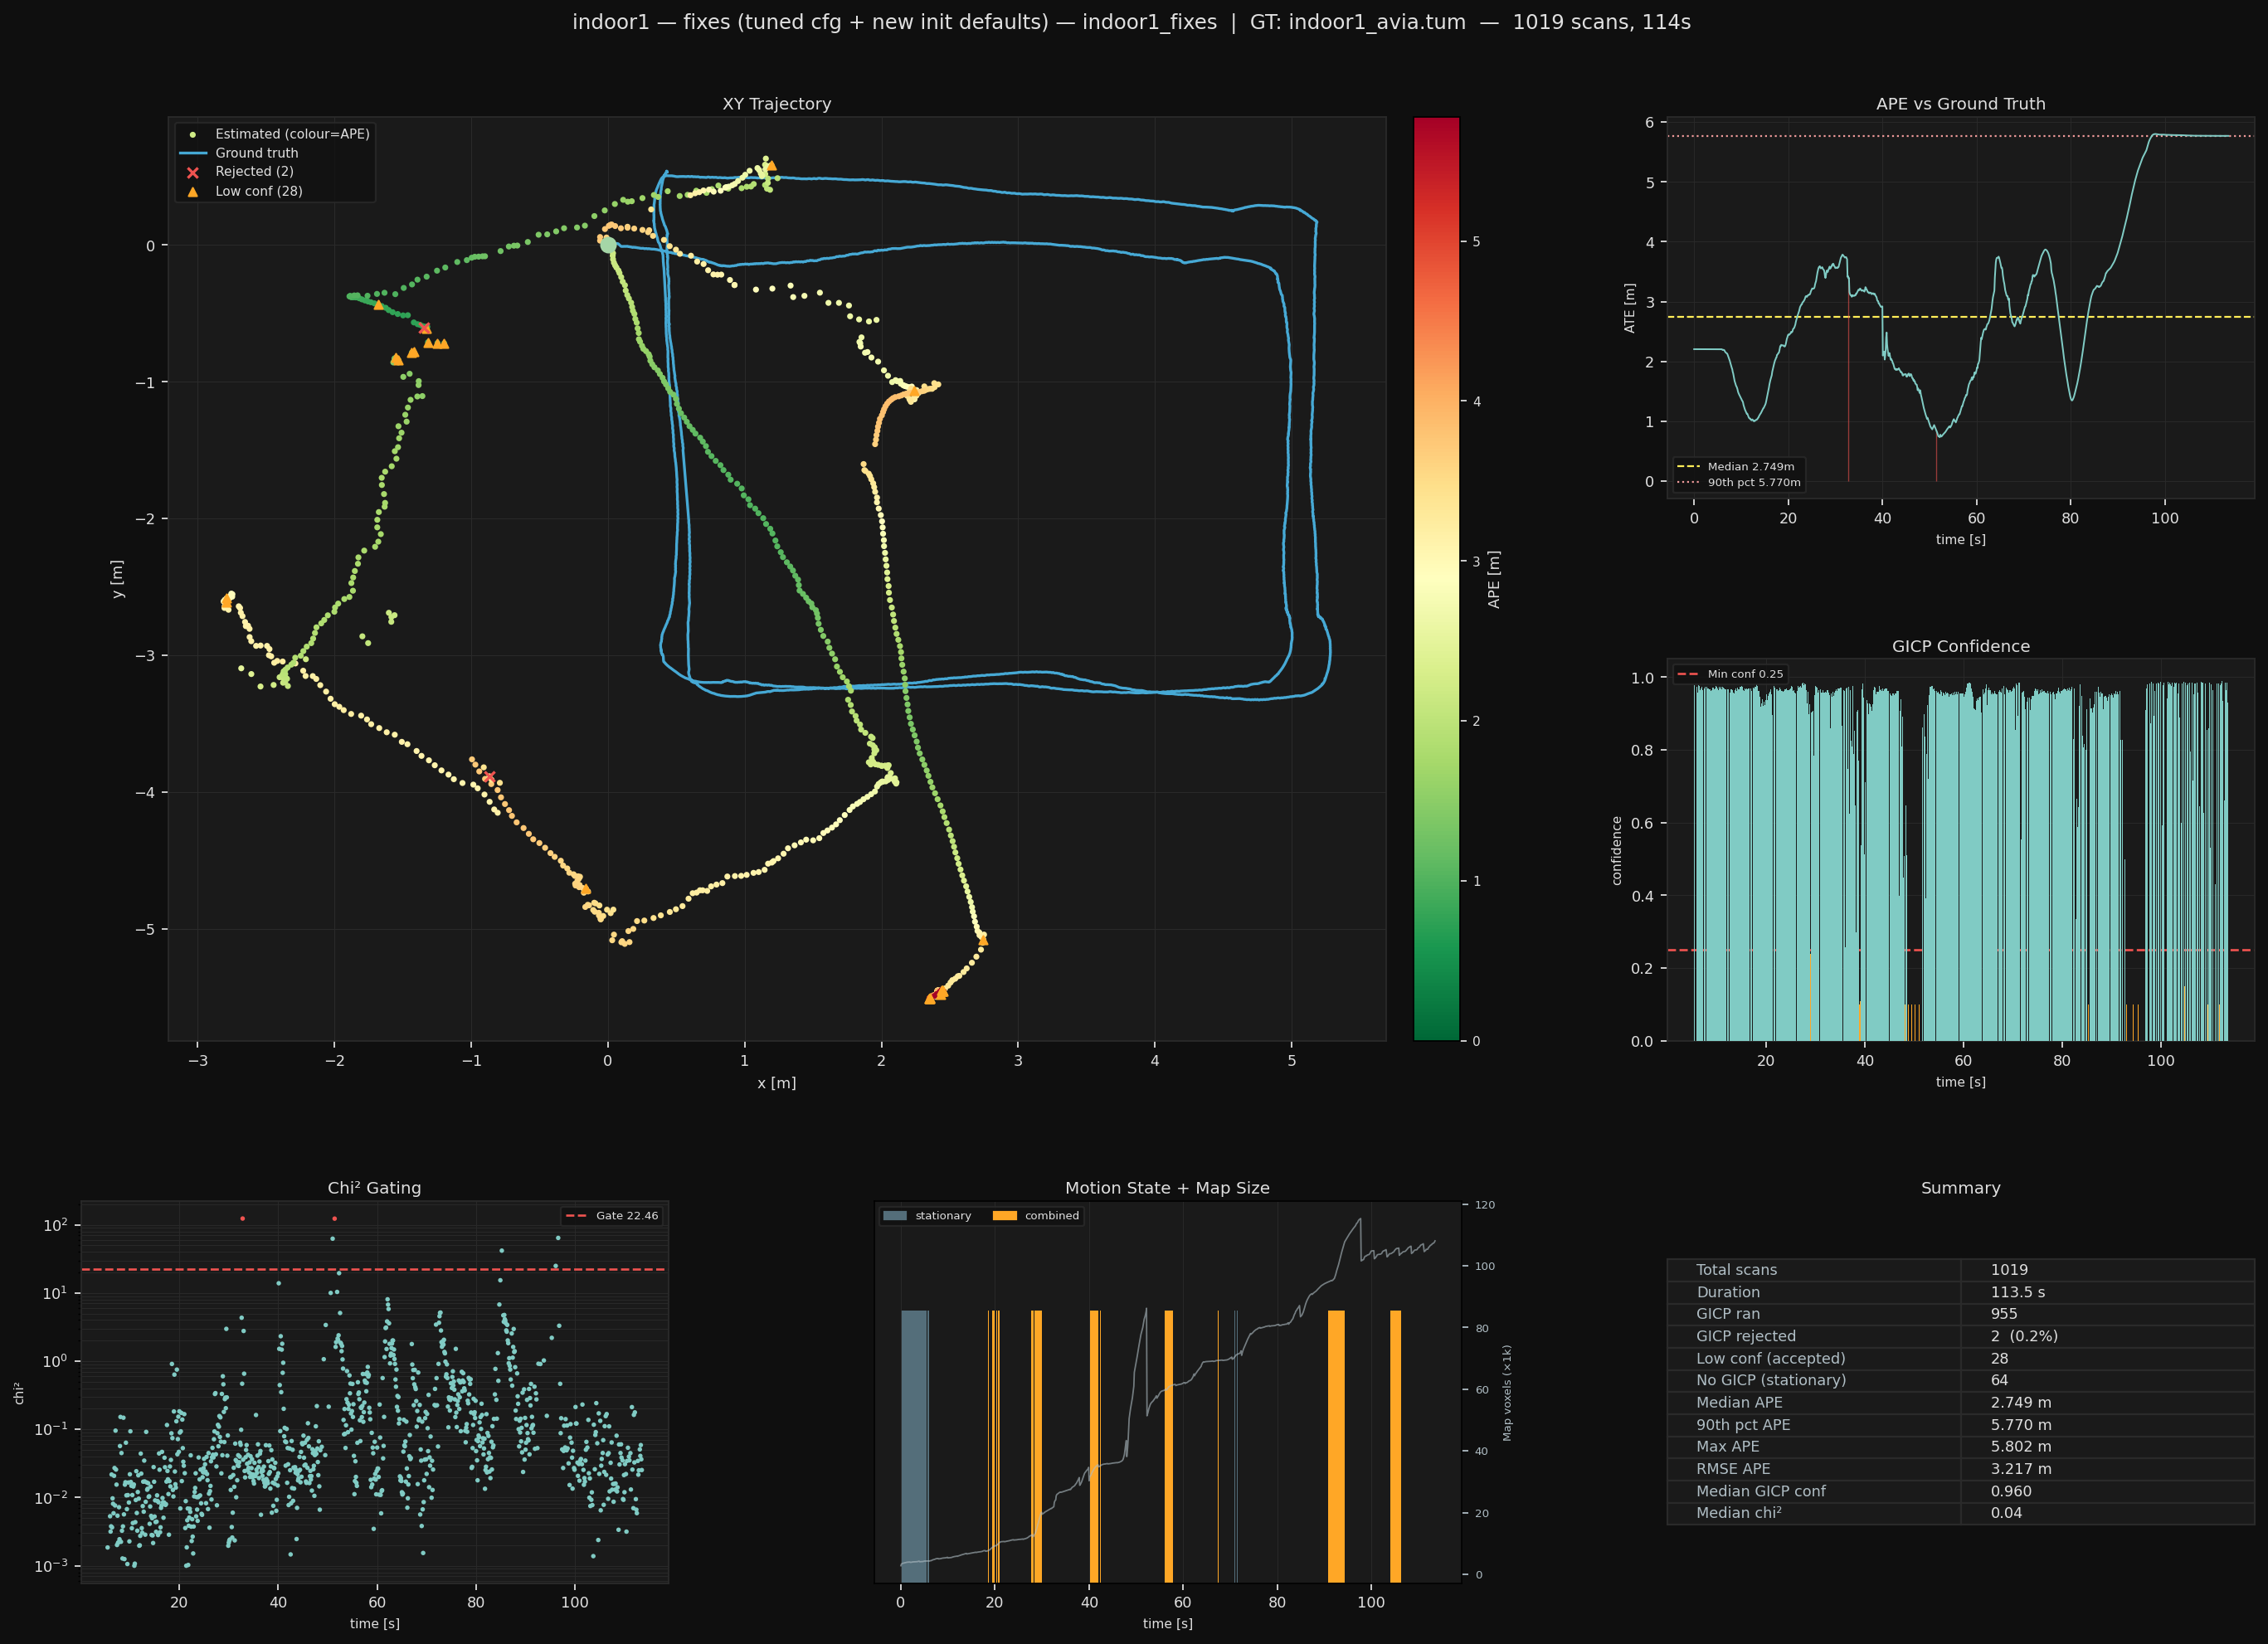

The table this chart was drawn from, first rows:
scan_num, stamp, x, y, z, yaw, imu_x, imu_y, imu_z, imu_yaw, gicp_dx, gicp_dy, gicp_dz, gicp_dyaw, gicp_conf, chi2, accepted, motion, n_map_vox, n_scan_pts, use_submap
0, 1952, 0.000000, 0.000000, 0.000000, 0.000000, 0.000000, 0.000000, 0.000000, 0.000000, nan, nan, nan, nan, nan, nan, -1, stationary, 2786, 24000, 0
1, 1952, -0.000004, -0.000004, 0.000001, 0.000004, -0.000004, -0.000004, 0.000001, 0.000004, nan, nan, nan, nan, nan, nan, -1, stationary, 3285, 24000, 0
2, 1952, -0.000008, -0.000006, 0.000002, -0.000037, -0.000008, -0.000006, 0.000002, -0.000037, nan, nan, nan, nan, nan, nan, -1, stationary, 3427, 24000, 0
3, 1952, -0.000009, -0.000007, 0.000002, -0.000065, -0.000009, -0.000007, 0.000002, -0.000065, nan, nan, nan, nan, nan, nan, -1, stationary, 3509, 24000, 0
4, 1952, -0.000013, -0.000013, 0.000001, -0.000070, -0.000013, -0.000013, 0.000001, -0.000070, nan, nan, nan, nan, nan, nan, -1, stationary, 3566, 24000, 0
5, 1952, -0.000014, -0.000020, 0.000006, -0.000046, -0.000014, -0.000020, 0.000006, -0.000046, nan, nan, nan, nan, nan, nan, -1, stationary, 3611, 24000, 0
6, 1952, -0.000015, -0.000022, 0.000005, 0.000071, -0.000015, -0.000022, 0.000005, 0.000071, nan, nan, nan, nan, nan, nan, -1, stationary, 3657, 24000, 0
7, 1952, -0.000018, -0.000023, 0.000005, 0.000111, -0.000018, -0.000023, 0.000005, 0.000111, nan, nan, nan, nan, nan, nan, -1, stationary, 3688, 24000, 0
8, 1953, -0.000019, -0.000022, 0.000004, 0.000054, -0.000019, -0.000022, 0.000004, 0.000054, nan, nan, nan, nan, nan, nan, -1, stationary, 3727, 24000, 0
9, 1953, -0.000018, -0.000021, 0.000005, 0.000020, -0.000018, -0.000021, 0.000005, 0.000020, nan, nan, nan, nan, nan, nan, -1, stationary, 3756, 24000, 0
10, 1953, -0.000021, -0.000017, 0.000007, 0.000016, -0.000021, -0.000017, 0.000007, 0.000016, nan, nan, nan, nan, nan, nan, -1, stationary, 3786, 24000, 0
11, 1953, -0.000028, -0.000020, 0.000008, 0.000035, -0.000028, -0.000020, 0.000008, 0.000035, nan, nan, nan, nan, nan, nan, -1, stationary, 3834, 24000, 0
12, 1953, -0.000031, -0.000023, 0.000005, 0.000029, -0.000031, -0.000023, 0.000005, 0.000029, nan, nan, nan, nan, nan, nan, -1, stationary, 3886, 24000, 0
13, 1953, -0.000031, -0.000024, 0.000004, 0.000020, -0.000031, -0.000024, 0.000004, 0.000020, nan, nan, nan, nan, nan, nan, -1, stationary, 3917, 24000, 0
14, 1953, -0.000030, -0.000026, 0.000002, -0.000035, -0.000030, -0.000026, 0.000002, -0.000035, nan, nan, nan, nan, nan, nan, -1, stationary, 3937, 24000, 0
15, 1953, -0.000038, -0.000023, 0.000004, -0.000215, -0.000038, -0.000023, 0.000004, -0.000215, nan, nan, nan, nan, nan, nan, -1, stationary, 3948, 24000, 0
16, 1953, -0.000021, -0.000032, 0.000001, -0.000365, -0.000021, -0.000032, 0.000001, -0.000365, nan, nan, nan, nan, nan, nan, -1, stationary, 3963, 24000, 0
17, 1953, -0.000048, -0.000048, 0.000008, -0.000098, -0.000048, -0.000048, 0.000008, -0.000098, nan, nan, nan, nan, nan, nan, -1, stationary, 3970, 24000, 0
18, 1954, -0.000052, -0.000041, 0.000003, -0.000184, -0.000052, -0.000041, 0.000003, -0.000184, nan, nan, nan, nan, nan, nan, -1, stationary, 3976, 24000, 0
19, 1954, -0.000058, -0.000052, 0.000005, -0.000102, -0.000058, -0.000052, 0.000005, -0.000102, nan, nan, nan, nan, nan, nan, -1, stationary, 3985, 24000, 0
20, 1954, -0.000068, -0.000065, 0.000005, -0.000093, -0.000068, -0.000065, 0.000005, -0.000093, nan, nan, nan, nan, nan, nan, -1, stationary, 3882, 24000, 0
21, 1954, -0.000059, -0.000057, 0.000003, -0.000201, -0.000059, -0.000057, 0.000003, -0.000201, nan, nan, nan, nan, nan, nan, -1, stationary, 3890, 24000, 0
22, 1954, -0.000059, -0.000065, 0.000007, -0.000187, -0.000059, -0.000065, 0.000007, -0.000187, nan, nan, nan, nan, nan, nan, -1, stationary, 3903, 24000, 0
23, 1954, -0.000067, -0.000069, 0.000008, -0.000221, -0.000067, -0.000069, 0.000008, -0.000221, nan, nan, nan, nan, nan, nan, -1, stationary, 3925, 24000, 0
24, 1954, -0.000062, -0.000072, -0.000004, -0.000126, -0.000062, -0.000072, -0.000004, -0.000126, nan, nan, nan, nan, nan, nan, -1, stationary, 3976, 24000, 0
25, 1954, -0.000075, -0.000070, -0.000001, -0.000071, -0.000075, -0.000070, -0.000001, -0.000071, nan, nan, nan, nan, nan, nan, -1, stationary, 4021, 24000, 0
26, 1954, -0.000062, -0.000082, 0.000001, 0.000009, -0.000062, -0.000082, 0.000001, 0.000009, nan, nan, nan, nan, nan, nan, -1, stationary, 4035, 24000, 0
27, 1954, -0.000071, -0.000089, 0.000003, 0.000023, -0.000071, -0.000089, 0.000003, 0.000023, nan, nan, nan, nan, nan, nan, -1, stationary, 4042, 24000, 0
28, 1955, -0.000074, -0.000088, 0.000007, 0.000015, -0.000074, -0.000088, 0.000007, 0.000015, nan, nan, nan, nan, nan, nan, -1, stationary, 4051, 24000, 0
29, 1955, -0.000074, -0.000096, 0.000013, 0.000055, -0.000074, -0.000096, 0.000013, 0.000055, nan, nan, nan, nan, nan, nan, -1, stationary, 4056, 24000, 0
30, 1955, -0.000079, -0.000098, 0.000013, 0.000127, -0.000079, -0.000098, 0.000013, 0.000127, nan, nan, nan, nan, nan, nan, -1, stationary, 4062, 24000, 0
31, 1955, -0.000075, -0.000100, 0.000008, 0.000190, -0.000075, -0.000100, 0.000008, 0.000190, nan, nan, nan, nan, nan, nan, -1, stationary, 4067, 24000, 0
32, 1955, -0.000084, -0.000106, 0.000007, 0.000252, -0.000084, -0.000106, 0.000007, 0.000252, nan, nan, nan, nan, nan, nan, -1, stationary, 4071, 24000, 0
33, 1955, -0.000083, -0.000107, 0.000005, 0.000268, -0.000083, -0.000107, 0.000005, 0.000268, nan, nan, nan, nan, nan, nan, -1, stationary, 4079, 24000, 0
34, 1955, -0.000086, -0.000108, 0.000005, 0.000328, -0.000086, -0.000108, 0.000005, 0.000328, nan, nan, nan, nan, nan, nan, -1, stationary, 4088, 24000, 0
35, 1955, -0.000076, -0.000113, 0.000008, 0.000133, -0.000076, -0.000113, 0.000008, 0.000133, nan, nan, nan, nan, nan, nan, -1, stationary, 4110, 24000, 0
36, 1955, -0.000081, -0.000130, 0.000009, 0.000486, -0.000081, -0.000130, 0.000009, 0.000486, nan, nan, nan, nan, nan, nan, -1, stationary, 4165, 24000, 0
37, 1955, -0.000112, -0.000116, 0.000009, 0.000302, -0.000112, -0.000116, 0.000009, 0.000302, nan, nan, nan, nan, nan, nan, -1, stationary, 4216, 24000, 0
38, 1956, -0.000132, -0.000135, 0.000015, 0.000483, -0.000132, -0.000135, 0.000015, 0.000483, nan, nan, nan, nan, nan, nan, -1, stationary, 4250, 24000, 0
39, 1956, -0.000066, -0.000123, 0.000010, 0.000566, -0.000066, -0.000123, 0.000010, 0.000566, nan, nan, nan, nan, nan, nan, -1, stationary, 4252, 24000, 0
40, 1956, -0.000117, -0.000116, 0.000004, 0.000756, -0.000117, -0.000116, 0.000004, 0.000756, nan, nan, nan, nan, nan, nan, -1, stationary, 4074, 24000, 0
41, 1956, -0.000142, -0.000121, 0.000008, 0.000751, -0.000142, -0.000121, 0.000008, 0.000751, nan, nan, nan, nan, nan, nan, -1, stationary, 4092, 24000, 0
42, 1956, -0.000102, -0.000091, 0.000007, 0.000484, -0.000102, -0.000091, 0.000007, 0.000484, nan, nan, nan, nan, nan, nan, -1, stationary, 4099, 24000, 0
43, 1956, -0.000115, -0.000130, 0.000007, 0.000738, -0.000115, -0.000130, 0.000007, 0.000738, nan, nan, nan, nan, nan, nan, -1, stationary, 4108, 24000, 0
44, 1956, -0.000112, -0.000134, 0.000005, 0.000660, -0.000112, -0.000134, 0.000005, 0.000660, nan, nan, nan, nan, nan, nan, -1, stationary, 4120, 24000, 0
45, 1956, -0.000102, -0.000117, 0.000005, 0.000651, -0.000102, -0.000117, 0.000005, 0.000651, nan, nan, nan, nan, nan, nan, -1, stationary, 4125, 24000, 0
46, 1956, -0.000119, -0.000125, 0.000009, 0.000720, -0.000119, -0.000125, 0.000009, 0.000720, nan, nan, nan, nan, nan, nan, -1, stationary, 4131, 24000, 0
47, 1956, -0.000093, -0.000125, 0.000004, 0.000502, -0.000093, -0.000125, 0.000004, 0.000502, nan, nan, nan, nan, nan, nan, -1, stationary, 4153, 24000, 0
48, 1957, -0.000114, -0.000109, 0.000005, 0.000964, -0.000114, -0.000109, 0.000005, 0.000964, nan, nan, nan, nan, nan, nan, -1, stationary, 4200, 24000, 0
49, 1957, -0.000084, -0.000105, 0.000006, 0.000496, -0.000084, -0.000105, 0.000006, 0.000496, nan, nan, nan, nan, nan, nan, -1, stationary, 4252, 24000, 0
50, 1957, -0.000102, -0.000121, 0.000001, 0.000985, -0.000102, -0.000121, 0.000001, 0.000985, nan, nan, nan, nan, nan, nan, -1, stationary, 4285, 24000, 0
51, 1957, 0.000026, -0.000154, -0.000035, 0.000251, 0.000026, -0.000154, -0.000035, 0.000251, nan, nan, nan, nan, nan, nan, -1, stationary, 4288, 24000, 0
52, 1957, -0.000084, -0.000111, -0.000004, 0.001639, -0.000084, -0.000111, -0.000004, 0.001639, nan, nan, nan, nan, nan, nan, -1, stationary, 4294, 24000, 0
53, 1957, -0.000064, -0.000138, -0.000000, 0.003151, -0.000064, -0.000138, -0.000000, 0.003151, nan, nan, nan, nan, nan, nan, -1, stationary, 4295, 24000, 0
54, 1957, -0.000396, 0.000013, 0.000008, 0.003919, -0.000396, 0.000013, 0.000008, 0.003919, nan, nan, nan, nan, nan, nan, -1, stationary, 4296, 24000, 0
55, 1957, 0.002771, -0.000833, -0.000193, 0.004118, 0.000585, -0.000492, -0.000000, 0.004994, 0.004396, -0.0008846, -0.003242, 9.794159421071095e-05, 0.9788, 0.001852, 1, mild, 4298, 24000, 1
56, 1957, 0.002582, -0.000707, -0.000003, 0.004602, 0.002582, -0.000707, -0.000003, 0.004602, nan, nan, nan, nan, nan, nan, -1, stationary, 4310, 24000, 0
57, 1957, 0.002546, -0.000724, 0.000006, 0.007979, 0.002546, -0.000724, 0.000006, 0.007979, nan, nan, nan, nan, nan, nan, -1, stationary, 4314, 24000, 0
58, 1958, 0.002618, -0.000722, -0.000006, 0.007861, 0.002618, -0.000722, -0.000006, 0.007861, nan, nan, nan, nan, nan, nan, -1, stationary, 4324, 24000, 0
59, 1958, 0.002725, -0.000651, 0.000009, 0.009095, 0.002725, -0.000651, 0.000009, 0.009095, nan, nan, nan, nan, nan, nan, -1, stationary, 4376, 24000, 0
... 959 more rows
